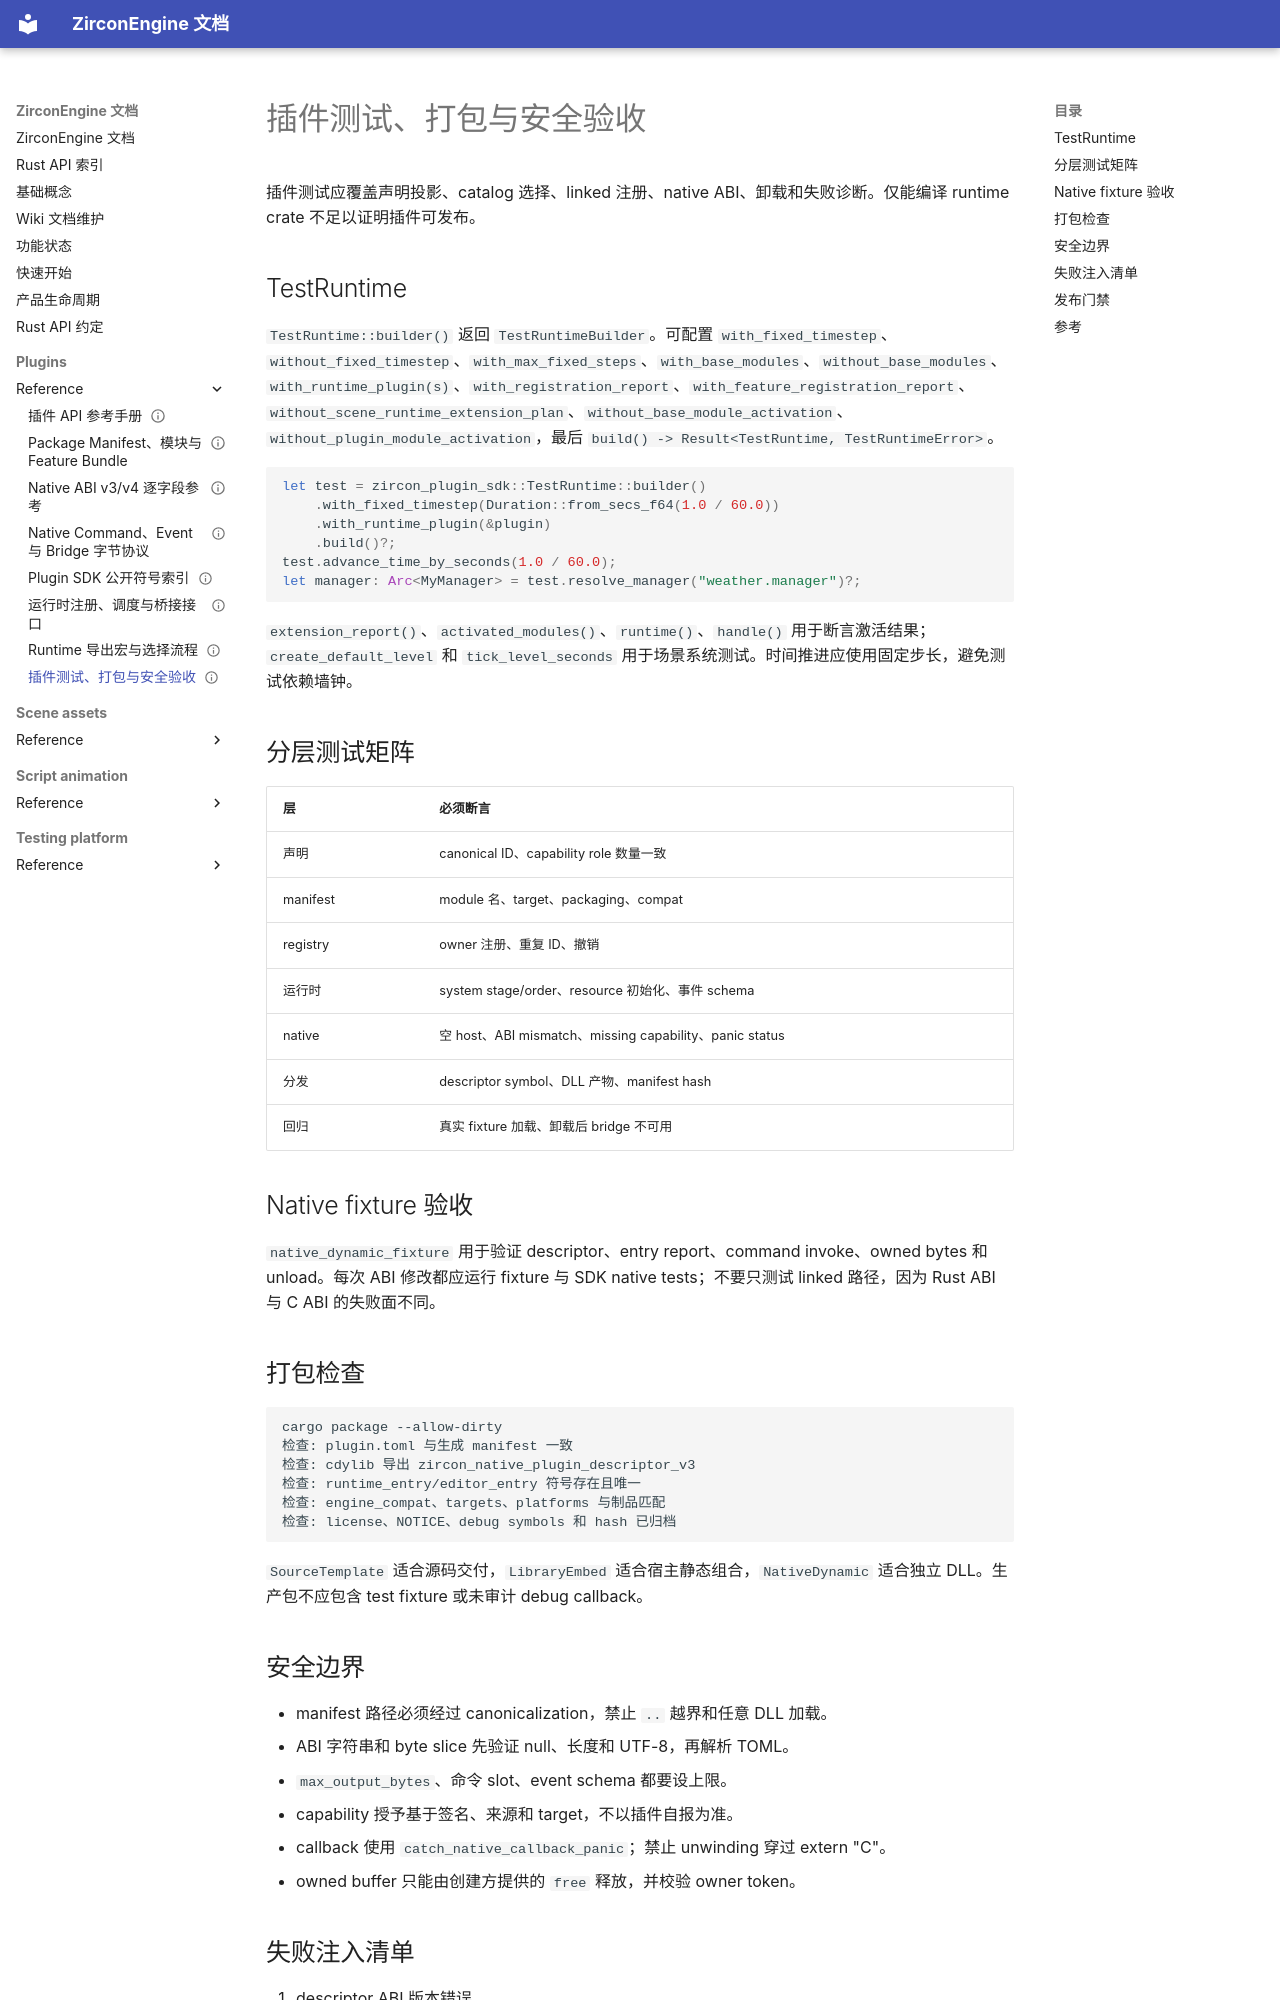

repository: He-Jiahui/ZirconEngine · page: plugins/reference/testing-packaging-security/index.html · generator: mkdocs

---
related_code:
  - zircon_plugins/plugin_sdk/src/test.rs
  - zircon_plugins/plugin_sdk/src/native.rs
  - zircon_plugins/native_dynamic_fixture
  - zircon_plugins/editor_contribution_fixture
implementation_files:
  - zircon_plugins/plugin_sdk/src/test.rs
  - zircon_plugins/plugin_sdk/src/native/tests/cases.rs
plan_sources:
  - user: 2026-09-09 插件公开接口完整参考
tests:
  - zircon_plugins/plugin_sdk/src
  - zircon_app/src/plugins/tests/cases.rs
  - zircon_plugins/native_dynamic_fixture
doc_type: best-practice
title: 插件测试、打包与安全验收
status: source-audited
---

# 插件测试、打包与安全验收

插件测试应覆盖声明投影、catalog 选择、linked 注册、native ABI、卸载和失败诊断。仅能编译 runtime crate 不足以证明插件可发布。

## TestRuntime

`TestRuntime::builder()` 返回 `TestRuntimeBuilder`。可配置 `with_fixed_timestep`、`without_fixed_timestep`、`with_max_fixed_steps`、`with_base_modules`、`without_base_modules`、`with_runtime_plugin(s)`、`with_registration_report`、`with_feature_registration_report`、`without_scene_runtime_extension_plan`、`without_base_module_activation`、`without_plugin_module_activation`，最后 `build() -> Result<TestRuntime, TestRuntimeError>`。

```rust
let test = zircon_plugin_sdk::TestRuntime::builder()
    .with_fixed_timestep(Duration::from_secs_f64(1.0 / 60.0))
    .with_runtime_plugin(&plugin)
    .build()?;
test.advance_time_by_seconds(1.0 / 60.0);
let manager: Arc<MyManager> = test.resolve_manager("weather.manager")?;
```

`extension_report()`、`activated_modules()`、`runtime()`、`handle()` 用于断言激活结果；`create_default_level` 和 `tick_level_seconds` 用于场景系统测试。时间推进应使用固定步长，避免测试依赖墙钟。

## 分层测试矩阵

|层|必须断言|
|---|---|
|声明|canonical ID、capability role 数量一致|
|manifest|module 名、target、packaging、compat|
|registry|owner 注册、重复 ID、撤销|
|运行时|system stage/order、resource 初始化、事件 schema|
|native|空 host、ABI mismatch、missing capability、panic status|
|分发|descriptor symbol、DLL 产物、manifest hash|
|回归|真实 fixture 加载、卸载后 bridge 不可用|

## Native fixture 验收

`native_dynamic_fixture` 用于验证 descriptor、entry report、command invoke、owned bytes 和 unload。每次 ABI 修改都应运行 fixture 与 SDK native tests；不要只测试 linked 路径，因为 Rust ABI 与 C ABI 的失败面不同。

## 打包检查

```text
cargo package --allow-dirty
检查: plugin.toml 与生成 manifest 一致
检查: cdylib 导出 zircon_native_plugin_descriptor_v3
检查: runtime_entry/editor_entry 符号存在且唯一
检查: engine_compat、targets、platforms 与制品匹配
检查: license、NOTICE、debug symbols 和 hash 已归档
```

`SourceTemplate` 适合源码交付，`LibraryEmbed` 适合宿主静态组合，`NativeDynamic` 适合独立 DLL。生产包不应包含 test fixture 或未审计 debug callback。
